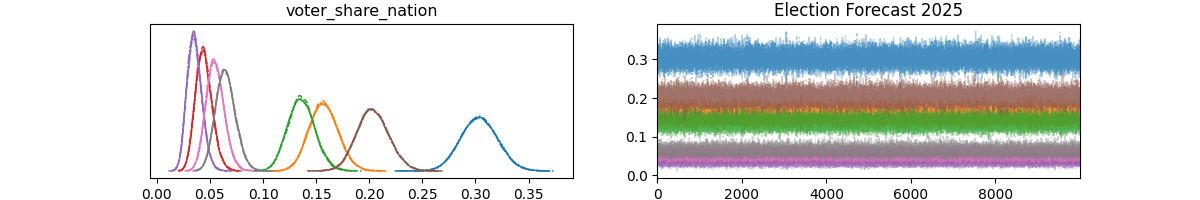

The file beside this chart, header and first rows:
, mean, sd, hdi_5%, hdi_95%, mcse_mean, mcse_sd, ess_bulk, ess_tail, r_hat
alpha_nation[0], 28.89, 3.36, 23.25, 34.23, 0.014, 0.017, 61631, 31195, 1.0
alpha_nation[1], 18.93, 2.573, 14.69, 23.08, 0.011, 0.013, 55827, 32259, 1.0
alpha_nation[2], 13.18, 2.208, 9.518, 16.72, 0.009, 0.012, 67182, 32077, 1.0
alpha_nation[3], 6.593, 1.459, 4.238, 8.972, 0.006, 0.008, 61101, 29350, 1.0
alpha_nation[4], 3.921, 1.152, 2.062, 5.76, 0.004, 0.006, 63431, 28727, 1.0
alpha_nation[5], 16.16, 2.561, 11.89, 20.24, 0.01, 0.014, 69984, 30091, 1.0
alpha_nation[6], 4.645, 1.307, 2.524, 6.731, 0.006, 0.007, 51764, 29225, 1.0
alpha_nation[7], 8.03, 1.653, 5.367, 10.73, 0.006, 0.009, 70919, 26923, 1.0
voter_share_nation[0], 0.303, 0.017, 0.277, 0.332, 0.0, 0.0, 76149, 32424, 1.0
voter_share_nation[1], 0.157, 0.014, 0.135, 0.179, 0.0, 0.0, 70825, 31314, 1.0
voter_share_nation[2], 0.136, 0.013, 0.115, 0.157, 0.0, 0.0, 70266, 32489, 1.0
voter_share_nation[3], 0.044, 0.008, 0.032, 0.057, 0.0, 0.0, 52100, 30517, 1.0
voter_share_nation[4], 0.036, 0.007, 0.024, 0.047, 0.0, 0.0, 46624, 30711, 1.0
voter_share_nation[5], 0.204, 0.015, 0.178, 0.227, 0.0, 0.0, 66330, 30255, 1.0
voter_share_nation[6], 0.055, 0.008, 0.041, 0.068, 0.0, 0.0, 61553, 31379, 1.0
voter_share_nation[7], 0.065, 0.009, 0.05, 0.08, 0.0, 0.0, 42040, 33912, 1.0
